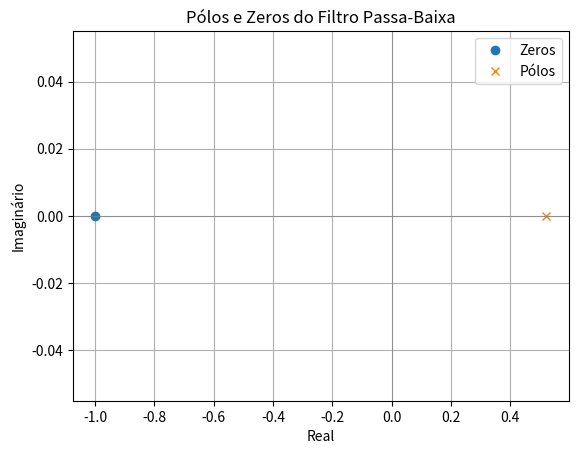
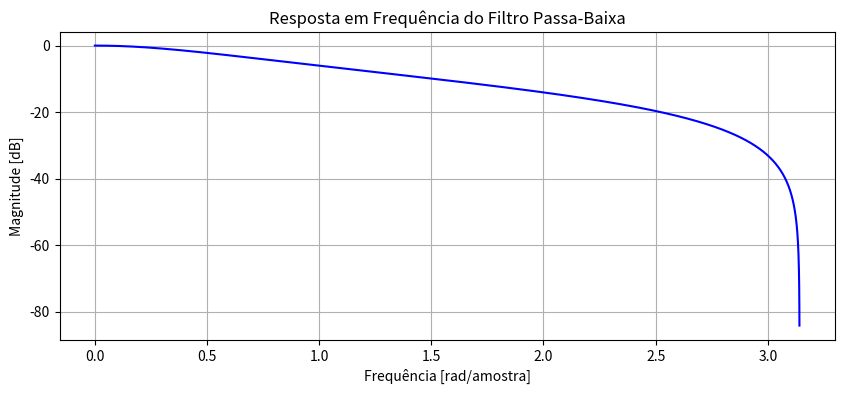

These charts were generated, in order, by the following Python code:
from scipy.signal import bilinear, zpk2tf, tf2zpk
from scipy.signal import freqz
import numpy as np
import matplotlib.pyplot as plt



# Parâmetros do filtro passa-baixa analógico
fc = 100  # Frequência de corte
fs = 1000  # Frequência de amostragem
wc = 2 * np.pi * fc

# Coeficientes analógicos do filtro passa-baixa de 1ª ordem
b_analog = [wc]
a_analog = [1, wc]

# Aplicando a transformação bilinear para obter o filtro digital
b_digital, a_digital = bilinear(b_analog, a_analog, fs)

# Calculando a resposta em frequência
w, h = freqz(b_digital, a_digital, worN=8000)

# Plotando pólos e zeros
zeros, poles, _ = tf2zpk(b_digital, a_digital)
plt.figure()
plt.plot(np.real(zeros), np.imag(zeros), 'o', label='Zeros')
plt.plot(np.real(poles), np.imag(poles), 'x', label='Pólos')
plt.axhline(0, color='gray', lw=0.5)
plt.axvline(0, color='gray', lw=0.5)
plt.title('Pólos e Zeros do Filtro Passa-Baixa')
plt.xlabel('Real')
plt.ylabel('Imaginário')
plt.legend()
plt.grid()

# Plotando a resposta em frequência do filtro passa-baixa
plt.figure(figsize=(10, 4))
plt.plot(w, 20 * np.log10(abs(h)), 'b')
plt.title('Resposta em Frequência do Filtro Passa-Baixa')
plt.xlabel('Frequência [rad/amostra]')
plt.ylabel('Magnitude [dB]')
plt.grid()
plt.show()
